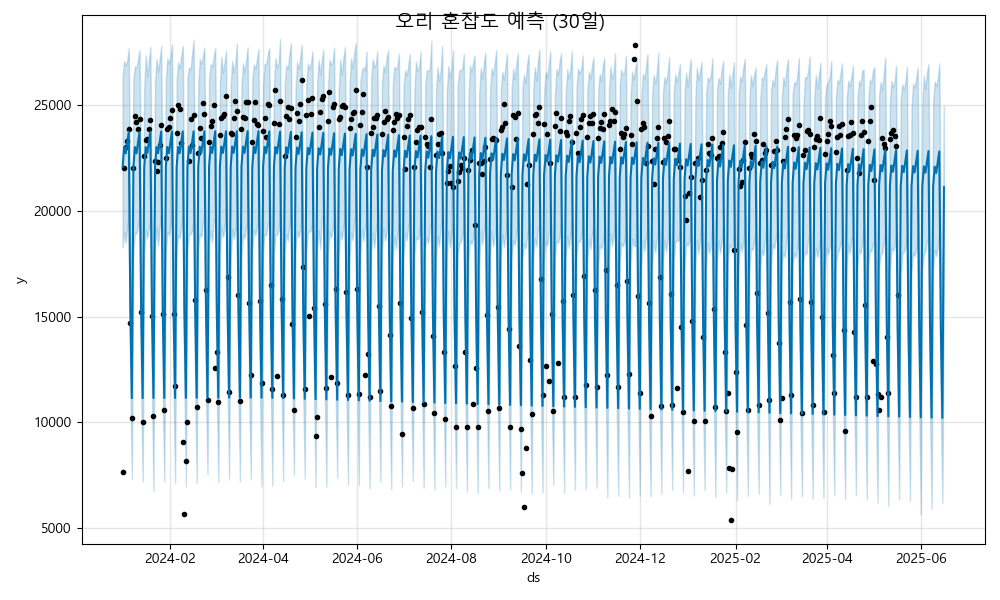

Data behind this chart, as committed beside it:
ds, yhat, yhat_lower, yhat_upper
2024-01-01, 22071, 18282, 26362
2024-01-02, 23022, 19002, 27091
2024-01-03, 22727, 18503, 26876
2024-01-04, 23237, 19220, 27117
2024-01-05, 23755, 19804, 27704
2024-01-06, 15348, 11419, 19276
2024-01-07, 11151, 7327, 14894
2024-01-08, 22074, 18085, 26240
2024-01-09, 23025, 18954, 26841
2024-01-10, 22730, 18940, 26789
2024-01-11, 23239, 19241, 27197
2024-01-12, 23757, 19999, 27619
2024-01-13, 15351, 11460, 19686
2024-01-14, 11154, 7207, 15005
2024-01-15, 22076, 17991, 25836
2024-01-16, 23028, 19102, 27369
2024-01-17, 22732, 18711, 26354
2024-01-18, 23242, 19181, 27118
2024-01-19, 23760, 19688, 27759
2024-01-20, 15354, 11467, 19540
2024-01-21, 11156, 6764, 15056
2024-01-22, 22079, 18234, 26053
2024-01-23, 23030, 19238, 27192
2024-01-24, 22735, 18372, 26597
2024-01-25, 23245, 19243, 27159
2024-01-26, 23763, 19881, 27799
2024-01-27, 15356, 11356, 19364
2024-01-28, 11159, 7220, 15242
2024-01-29, 22082, 18035, 26187
2024-01-30, 23033, 19028, 27220
2024-01-31, 22738, 18868, 26977
2024-02-01, 23247, 19240, 27292
2024-02-02, 23765, 20102, 27888
2024-02-03, 15359, 11405, 19278
2024-02-04, 11162, 7124, 15220
2024-02-05, 22084, 18123, 26222
2024-02-06, 23036, 18880, 27024
2024-02-07, 22740, 18732, 26760
2024-02-08, 23250, 19269, 27355
2024-02-09, 23768, 19863, 27808
2024-02-10, 15361, 11631, 19445
2024-02-11, 11164, 6973, 14960
2024-02-12, 22087, 18190, 26322
2024-02-13, 23038, 18883, 26781
2024-02-14, 22743, 18912, 26705
2024-02-15, 23252, 19076, 27405
2024-02-16, 23771, 19464, 28113
2024-02-17, 15364, 11409, 19257
2024-02-18, 11167, 7147, 15077
2024-02-19, 22090, 18224, 26012
2024-02-20, 23041, 18955, 27188
2024-02-21, 22745, 18776, 26966
2024-02-22, 23255, 19433, 27320
2024-02-23, 23773, 19872, 27731
2024-02-24, 15367, 11546, 19188
2024-02-25, 11169, 7555, 15178
2024-02-26, 22092, 18417, 26203
2024-02-27, 23044, 19067, 26942
2024-02-28, 22748, 18494, 26851
2024-02-29, 23258, 19498, 27309
... 473 more rows
